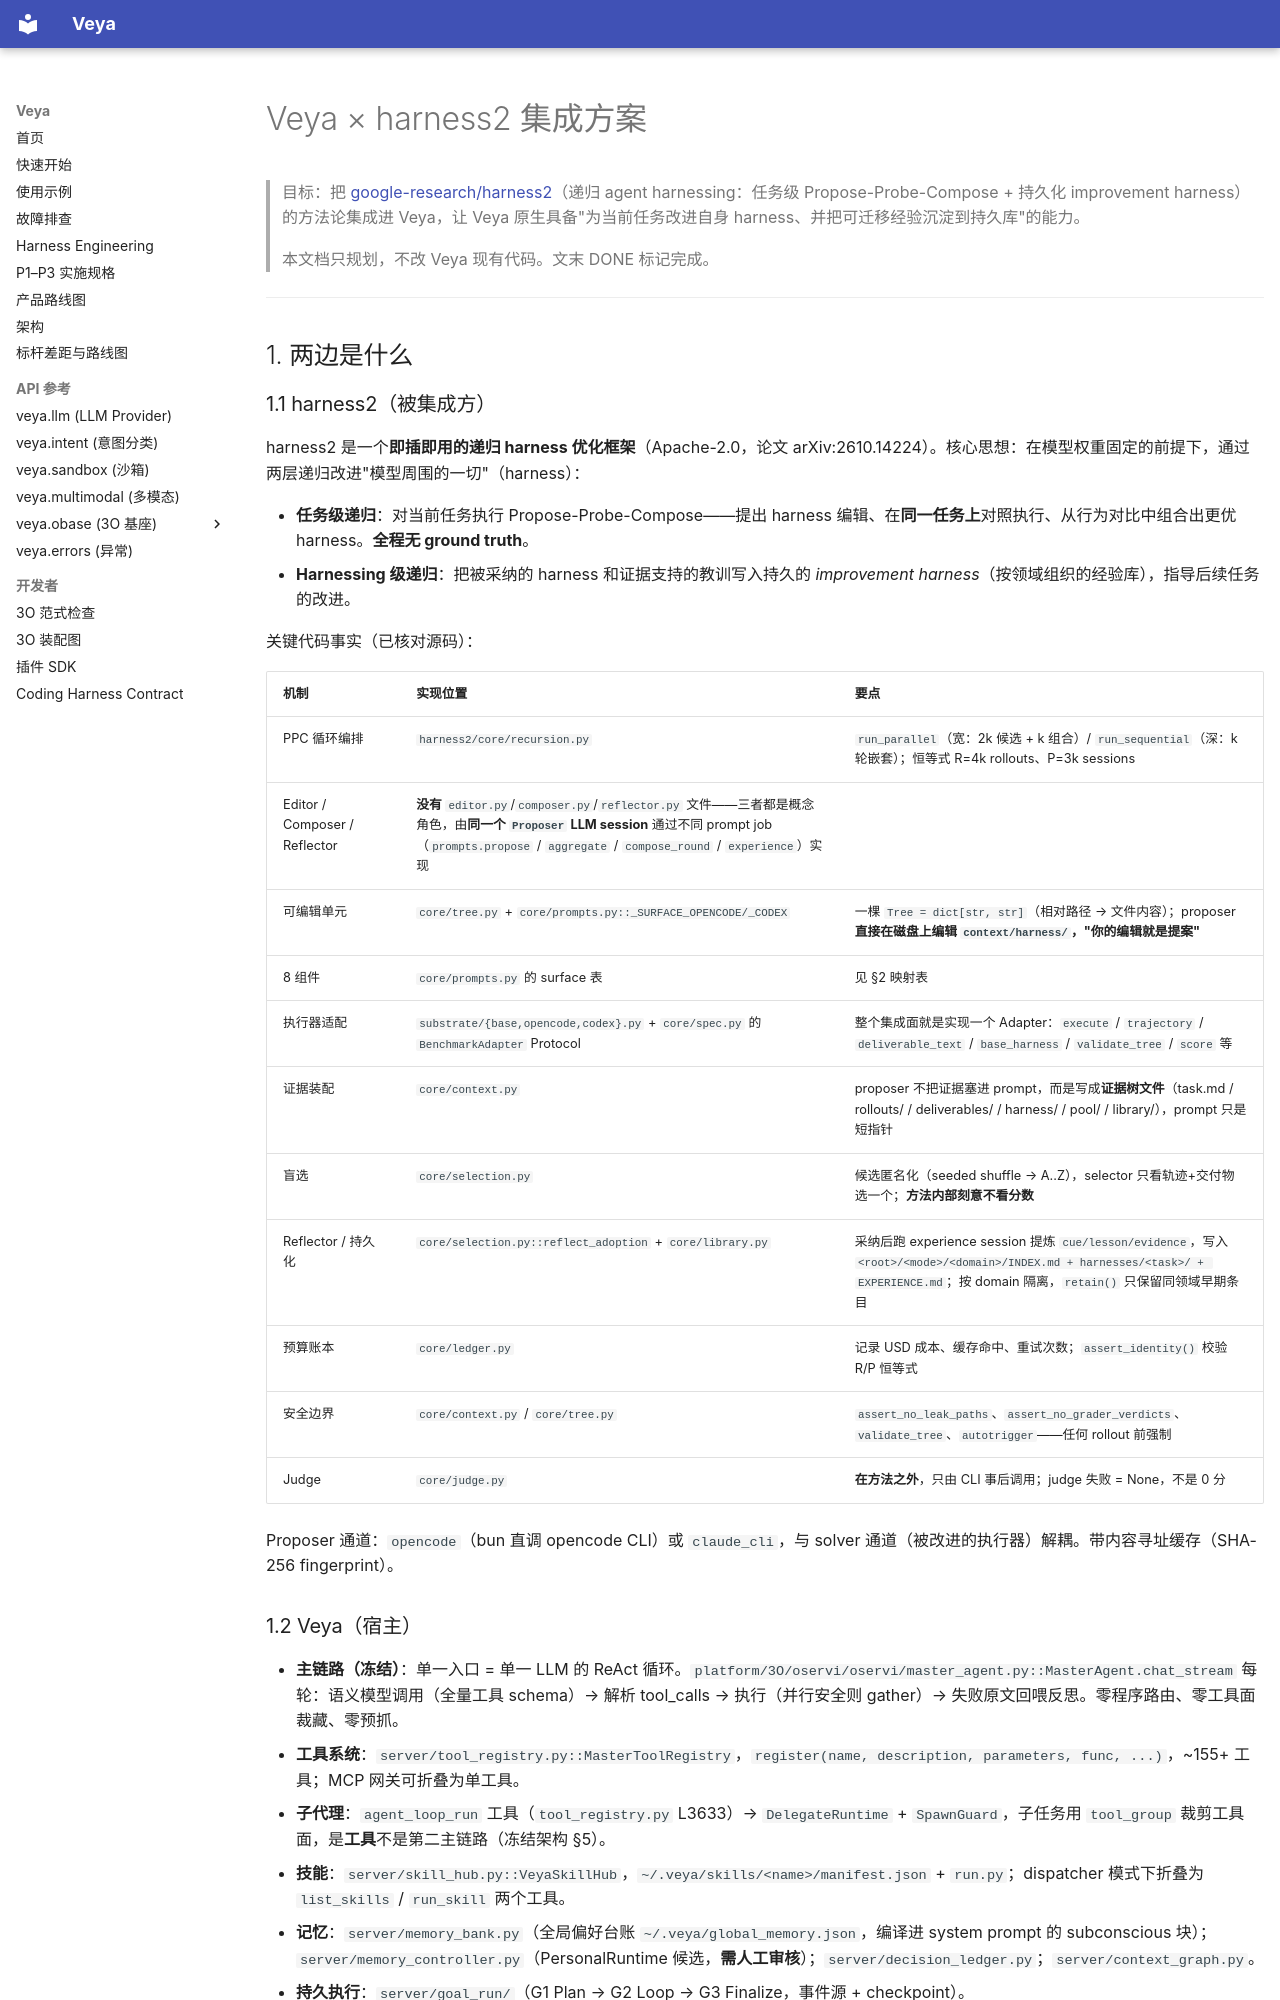

repository: soffy88/Veya · page: harness2-integration/index.html · generator: mkdocs

# Veya × harness2 集成方案

> 目标：把 [google-research/harness2](https://github.com/google-research/harness2)（递归 agent harnessing：任务级 Propose-Probe-Compose + 持久化 improvement harness）的方法论集成进 Veya，让 Veya 原生具备"为当前任务改进自身 harness、并把可迁移经验沉淀到持久库"的能力。
>
> 本文档只规划，不改 Veya 现有代码。文末 DONE 标记完成。

---

## 1. 两边是什么

### 1.1 harness2（被集成方）

harness2 是一个**即插即用的递归 harness 优化框架**（Apache-2.0，论文 arXiv:2610.14224）。核心思想：在模型权重固定的前提下，通过两层递归改进"模型周围的一切"（harness）：

- **任务级递归**：对当前任务执行 Propose-Probe-Compose——提出 harness 编辑、在**同一任务上**对照执行、从行为对比中组合出更优 harness。**全程无 ground truth**。
- **Harnessing 级递归**：把被采纳的 harness 和证据支持的教训写入持久的 *improvement harness*（按领域组织的经验库），指导后续任务的改进。

关键代码事实（已核对源码）：

| 机制 | 实现位置 | 要点 |
|---|---|---|
| PPC 循环编排 | `harness2/core/recursion.py` | `run_parallel`（宽：2k 候选 + k 组合）/ `run_sequential`（深：k 轮嵌套）；恒等式 R=4k rollouts、P=3k sessions |
| Editor / Composer / Reflector | **没有** `editor.py`/`composer.py`/`reflector.py` 文件——三者都是概念角色，由**同一个 `Proposer` LLM session** 通过不同 prompt job（`prompts.propose` / `aggregate` / `compose_round` / `experience`）实现 |
| 可编辑单元 | `core/tree.py` + `core/prompts.py::_SURFACE_OPENCODE/_CODEX` | 一棵 `Tree = dict[str, str]`（相对路径 → 文件内容）；proposer **直接在磁盘上编辑 `context/harness/`，"你的编辑就是提案"** |
| 8 组件 | `core/prompts.py` 的 surface 表 | 见 §2 映射表 |
| 执行器适配 | `substrate/{base,opencode,codex}.py` + `core/spec.py` 的 `BenchmarkAdapter` Protocol | 整个集成面就是实现一个 Adapter：`execute` / `trajectory` / `deliverable_text` / `base_harness` / `validate_tree` / `score` 等 |
| 证据装配 | `core/context.py` | proposer 不把证据塞进 prompt，而是写成**证据树文件**（task.md / rollouts/ / deliverables/ / harness/ / pool/ / library/），prompt 只是短指针 |
| 盲选 | `core/selection.py` | 候选匿名化（seeded shuffle → A..Z），selector 只看轨迹+交付物选一个；**方法内部刻意不看分数** |
| Reflector / 持久化 | `core/selection.py::reflect_adoption` + `core/library.py` | 采纳后跑 experience session 提炼 `cue/lesson/evidence`，写入 `<root>/<mode>/<domain>/INDEX.md + harnesses/<task>/ + EXPERIENCE.md`；按 domain 隔离，`retain()` 只保留同领域早期条目 |
| 预算账本 | `core/ledger.py` | 记录 USD 成本、缓存命中、重试次数；`assert_identity()` 校验 R/P 恒等式 |
| 安全边界 | `core/context.py` / `core/tree.py` | `assert_no_leak_paths`、`assert_no_grader_verdicts`、`validate_tree`、`autotrigger`——任何 rollout 前强制 |
| Judge | `core/judge.py` | **在方法之外**，只由 CLI 事后调用；judge 失败 = None，不是 0 分 |

Proposer 通道：`opencode`（bun 直调 opencode CLI）或 `claude_cli`，与 solver 通道（被改进的执行器）解耦。带内容寻址缓存（SHA-256 fingerprint）。
